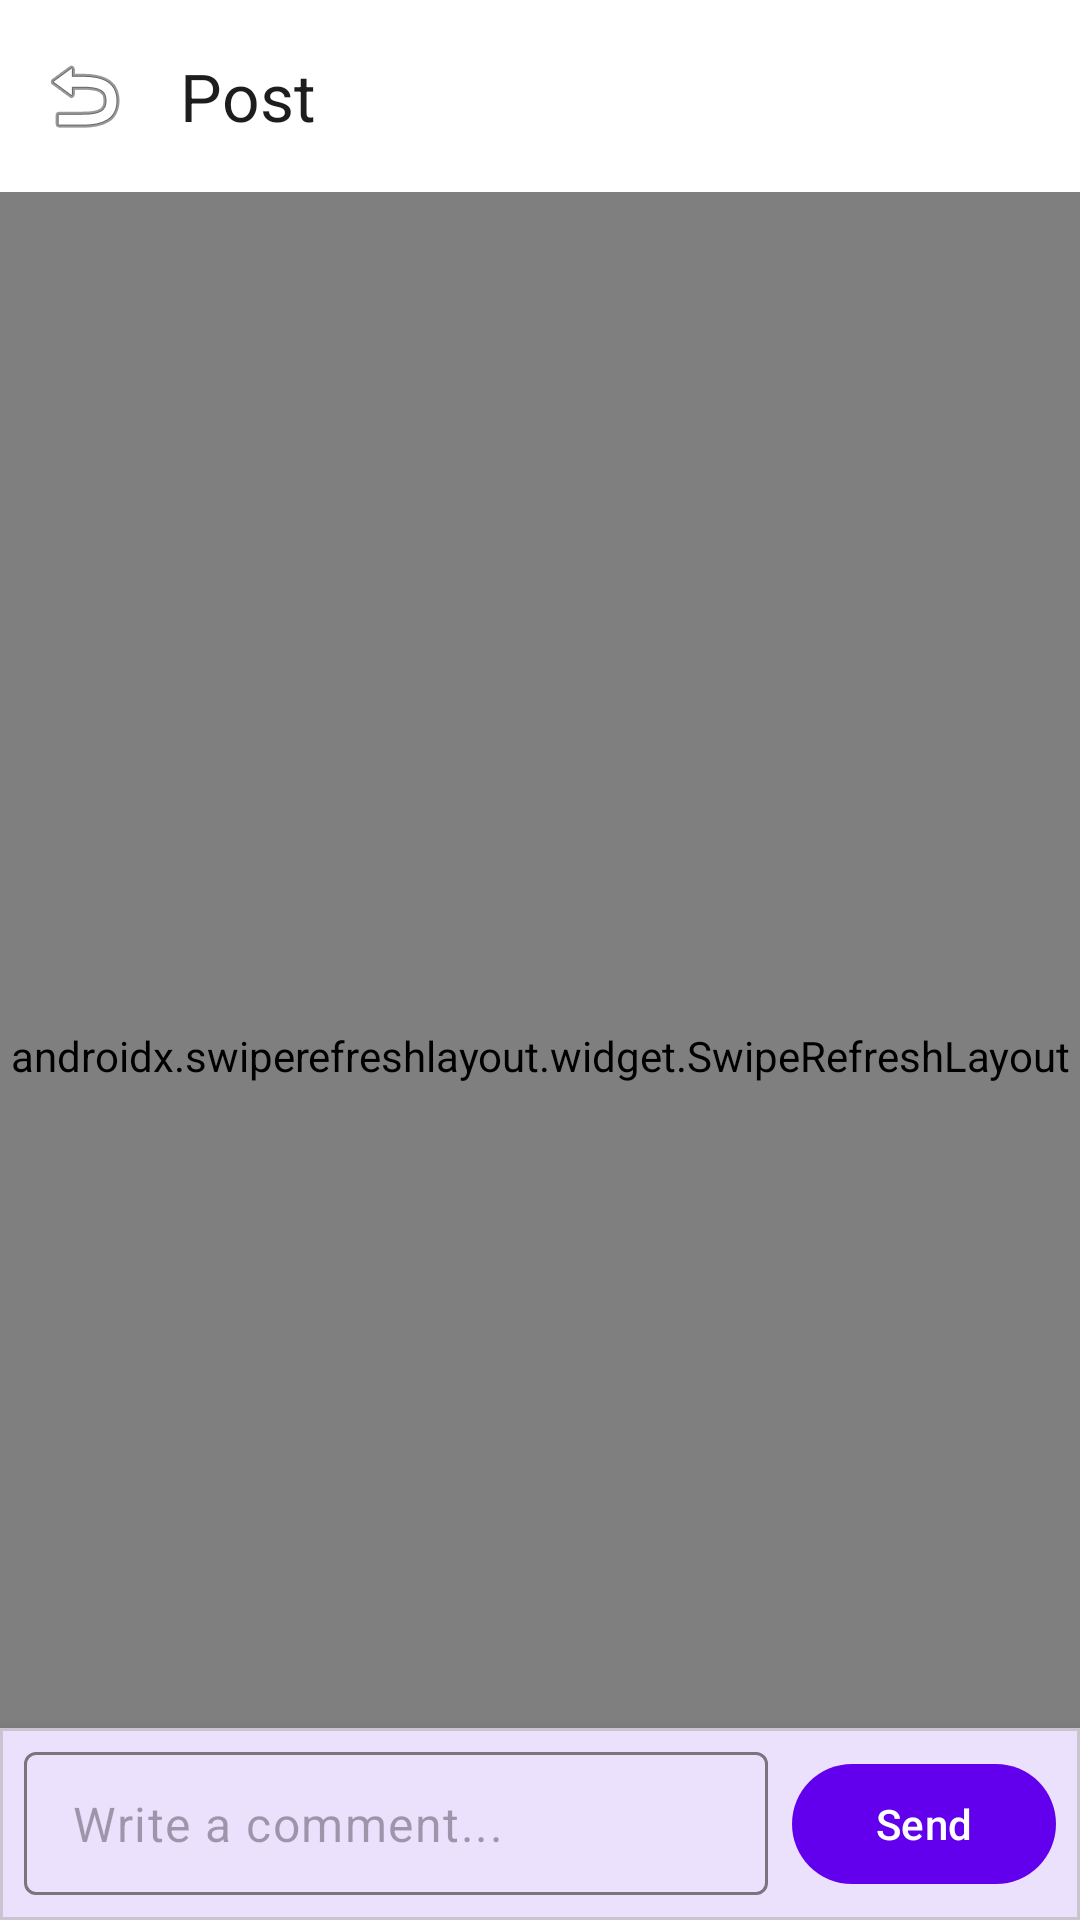

Android layout source for this screen:
<!-- AndroidManifest.xml: application theme Theme.Codetwin -->
<!-- res/layout/activity_post_detail.xml -->
<?xml version="1.0" encoding="utf-8"?>
<androidx.coordinatorlayout.widget.CoordinatorLayout xmlns:android="http://schemas.android.com/apk/res/android"
    xmlns:app="http://schemas.android.com/apk/res-auto"
    android:layout_width="match_parent"
    android:layout_height="match_parent"
    android:background="@color/background">

    <com.google.android.material.appbar.AppBarLayout
        android:layout_width="match_parent"
        android:layout_height="wrap_content"
        android:background="@color/surface">

        <com.google.android.material.appbar.MaterialToolbar
            android:id="@+id/toolbar"
            android:layout_width="match_parent"
            android:layout_height="?attr/actionBarSize"
            app:navigationIcon="@android:drawable/ic_menu_revert"
            app:title="Post"
            app:titleTextColor="@color/textPrimary" />
    </com.google.android.material.appbar.AppBarLayout>

    <androidx.swiperefreshlayout.widget.SwipeRefreshLayout
        android:id="@+id/swipeRefresh"
        android:layout_width="match_parent"
        android:layout_height="match_parent"
        app:layout_behavior="@string/appbar_scrolling_view_behavior">

        <androidx.core.widget.NestedScrollView
            android:layout_width="match_parent"
            android:layout_height="match_parent">

            <LinearLayout
                android:layout_width="match_parent"
                android:layout_height="wrap_content"
                android:orientation="vertical"
                android:paddingBottom="80dp">

                <LinearLayout
                    android:layout_width="match_parent"
                    android:layout_height="wrap_content"
                    android:orientation="vertical"
                    android:padding="16dp"
                    android:background="@color/surface">

                    <TextView
                        android:id="@+id/tvTitle"
                        android:layout_width="match_parent"
                        android:layout_height="wrap_content"
                        android:textColor="@color/textPrimary"
                        android:textSize="22sp"
                        android:textStyle="bold" />

                    <LinearLayout
                        android:layout_width="match_parent"
                        android:layout_height="wrap_content"
                        android:layout_marginTop="12dp"
                        android:gravity="center_vertical"
                        android:orientation="horizontal">

                        <TextView
                            android:id="@+id/tvAvatar"
                            android:layout_width="32dp"
                            android:layout_height="32dp"
                            android:background="@drawable/bg_avatar_circle"
                            android:gravity="center"
                            android:text="U"
                            android:textColor="@android:color/white"
                            android:textSize="14sp"
                            android:textStyle="bold" />

                        <LinearLayout
                            android:layout_width="0dp"
                            android:layout_height="wrap_content"
                            android:layout_marginStart="12dp"
                            android:layout_weight="1"
                            android:orientation="vertical">

                            <TextView
                                android:id="@+id/tvUsername"
                                android:layout_width="wrap_content"
                                android:layout_height="wrap_content"
                                android:textColor="@color/primary"
                                android:textSize="14sp"
                                android:textStyle="bold" />

                            <TextView
                                android:id="@+id/tvTime"
                                android:layout_width="wrap_content"
                                android:layout_height="wrap_content"
                                android:textColor="@color/textSecondary"
                                android:textSize="12sp" />
                        </LinearLayout>
                    </LinearLayout>

                    <TextView
                        android:id="@+id/tvContent"
                        android:layout_width="match_parent"
                        android:layout_height="wrap_content"
                        android:layout_marginTop="16dp"
                        android:lineSpacingExtra="4dp"
                        android:textColor="@color/textPrimary"
                        android:textSize="16sp" />

                    <com.google.android.material.card.MaterialCardView
                        android:id="@+id/cvPostImage"
                        android:layout_width="match_parent"
                        android:layout_height="250dp"
                        android:layout_marginTop="16dp"
                        android:visibility="gone"
                        app:cardCornerRadius="12dp"
                        app:cardElevation="0dp">

                        <ImageView
                            android:id="@+id/ivPostImage"
                            android:layout_width="match_parent"
                            android:layout_height="match_parent"
                            android:scaleType="centerCrop" />
                    </com.google.android.material.card.MaterialCardView>

                </LinearLayout>

                <View
                    android:layout_width="match_parent"
                    android:layout_height="1dp"
                    android:background="@color/divider" />

                <TextView
                    android:layout_width="match_parent"
                    android:layout_height="wrap_content"
                    android:paddingHorizontal="16dp"
                    android:paddingTop="20dp"
                    android:paddingBottom="8dp"
                    android:text="Comments"
                    android:textColor="@color/textPrimary"
                    android:textSize="16sp"
                    android:textStyle="bold" />

                <androidx.recyclerview.widget.RecyclerView
                    android:id="@+id/rvComments"
                    android:layout_width="match_parent"
                    android:layout_height="wrap_content"
                    android:nestedScrollingEnabled="false" />

            </LinearLayout>
        </androidx.core.widget.NestedScrollView>
    </androidx.swiperefreshlayout.widget.SwipeRefreshLayout>

    <com.google.android.material.card.MaterialCardView
        android:layout_width="match_parent"
        android:layout_height="wrap_content"
        android:layout_gravity="bottom"
        app:cardBackgroundColor="@color/surface"
        app:cardCornerRadius="0dp"
        app:cardElevation="8dp">

        <LinearLayout
            android:layout_width="match_parent"
            android:layout_height="wrap_content"
            android:gravity="center_vertical"
            android:orientation="horizontal"
            android:padding="8dp">

            <com.google.android.material.textfield.TextInputLayout
                android:layout_width="0dp"
                android:layout_height="wrap_content"
                android:layout_weight="1"
                app:hintEnabled="false"
                style="@style/Widget.Material3.TextInputLayout.OutlinedBox.Dense">

                <com.google.android.material.textfield.TextInputEditText
                    android:id="@+id/etComment"
                    android:layout_width="match_parent"
                    android:layout_height="wrap_content"
                    android:hint="Write a comment..."
                    android:maxLines="4"
                    android:textColor="@color/textPrimary" />
            </com.google.android.material.textfield.TextInputLayout>

            <com.google.android.material.button.MaterialButton
                android:id="@+id/btnSendComment"
                android:layout_width="wrap_content"
                android:layout_height="wrap_content"
                android:layout_marginStart="8dp"
                android:text="Send" />
        </LinearLayout>
    </com.google.android.material.card.MaterialCardView>

</androidx.coordinatorlayout.widget.CoordinatorLayout>
<!-- resources referenced by this layout -->
<resources>
  <color name="background">#F5F5F7</color>
  <color name="divider">#E5E5E7</color>
  <color name="primary">#6200EE</color>
  <color name="surface">#FFFFFF</color>
  <color name="textPrimary">#1D1D1F</color>
  <color name="textSecondary">#86868B</color>
  <style name="Theme.Codetwin" parent="Base.Theme.Codetwin" />
  <style name="Base.Theme.Codetwin" parent="Theme.Material3.DayNight.NoActionBar">
          
          <item name="colorPrimary">@color/primary</item>
          <item name="colorPrimaryVariant">@color/primaryVariant</item>
          <item name="colorOnPrimary">@color/onPrimary</item>
          
          <item name="colorSecondary">@color/secondary</item>
          <item name="colorOnSecondary">@color/onSecondary</item>
          
          <item name="android:windowBackground">@color/background</item>
          <item name="colorSurface">@color/surface</item>
          <item name="colorOnSurface">@color/onSurface</item>
          
          <item name="android:statusBarColor">@color/background</item>
      </style>
  <color name="primaryVariant">#3700B3</color>
  <color name="onPrimary">#FFFFFF</color>
  <color name="secondary">#03DAC6</color>
  <color name="onSecondary">#000000</color>
  <color name="onSurface">#1D1D1F</color>
</resources>
